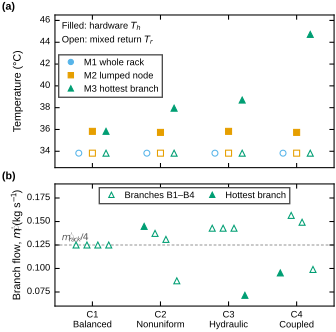

The data file committed next to this chart (first rows):
scenario_id, case_code, m1_mixed_return_temperature_c, m2_mixed_return_temperature_c, m2_effective_hardware_temperature_c, m2_return_temperature_at_1800s_c, m3_mixed_return_temperature_c, m3_peak_effective_hardware_temperature_c, m3_hottest_branch_id, m3_min_branch_flow_kg_s, m3_max_branch_flow_kg_s, m3_pressure_drop_pa, m3_pump_power_w, m3_energy_residual_w, m3_mass_flow_residual_kg_s
balanced_reference, C1, 33.83, 33.83, 35.83, 33.83, 33.83, 35.83, uniform, 0.125, 0.125, 15625, 13.06, -4.547473508864641e-12, 0.0
nominal_nonuniform, C2, 33.83, 33.83, 35.73, 33.83, 33.83, 37.95, B1, 0.08688, 0.1448, 18868, 15.77, -2.7284841053187847e-12, 1.1102230246251565e-16
hydraulic_imbalance, C3, 33.83, 33.83, 35.83, 33.83, 33.83, 38.7, B4, 0.07143, 0.1429, 20408, 17.06, -6.366462912410498e-12, 0.0
coupled_load_hydraulic_stress, C4, 33.83, 33.83, 35.73, 33.83, 33.83, 44.72, B1, 0.09525, 0.1565, 24498, 20.48, -2.7284841053187847e-12, 0.0
